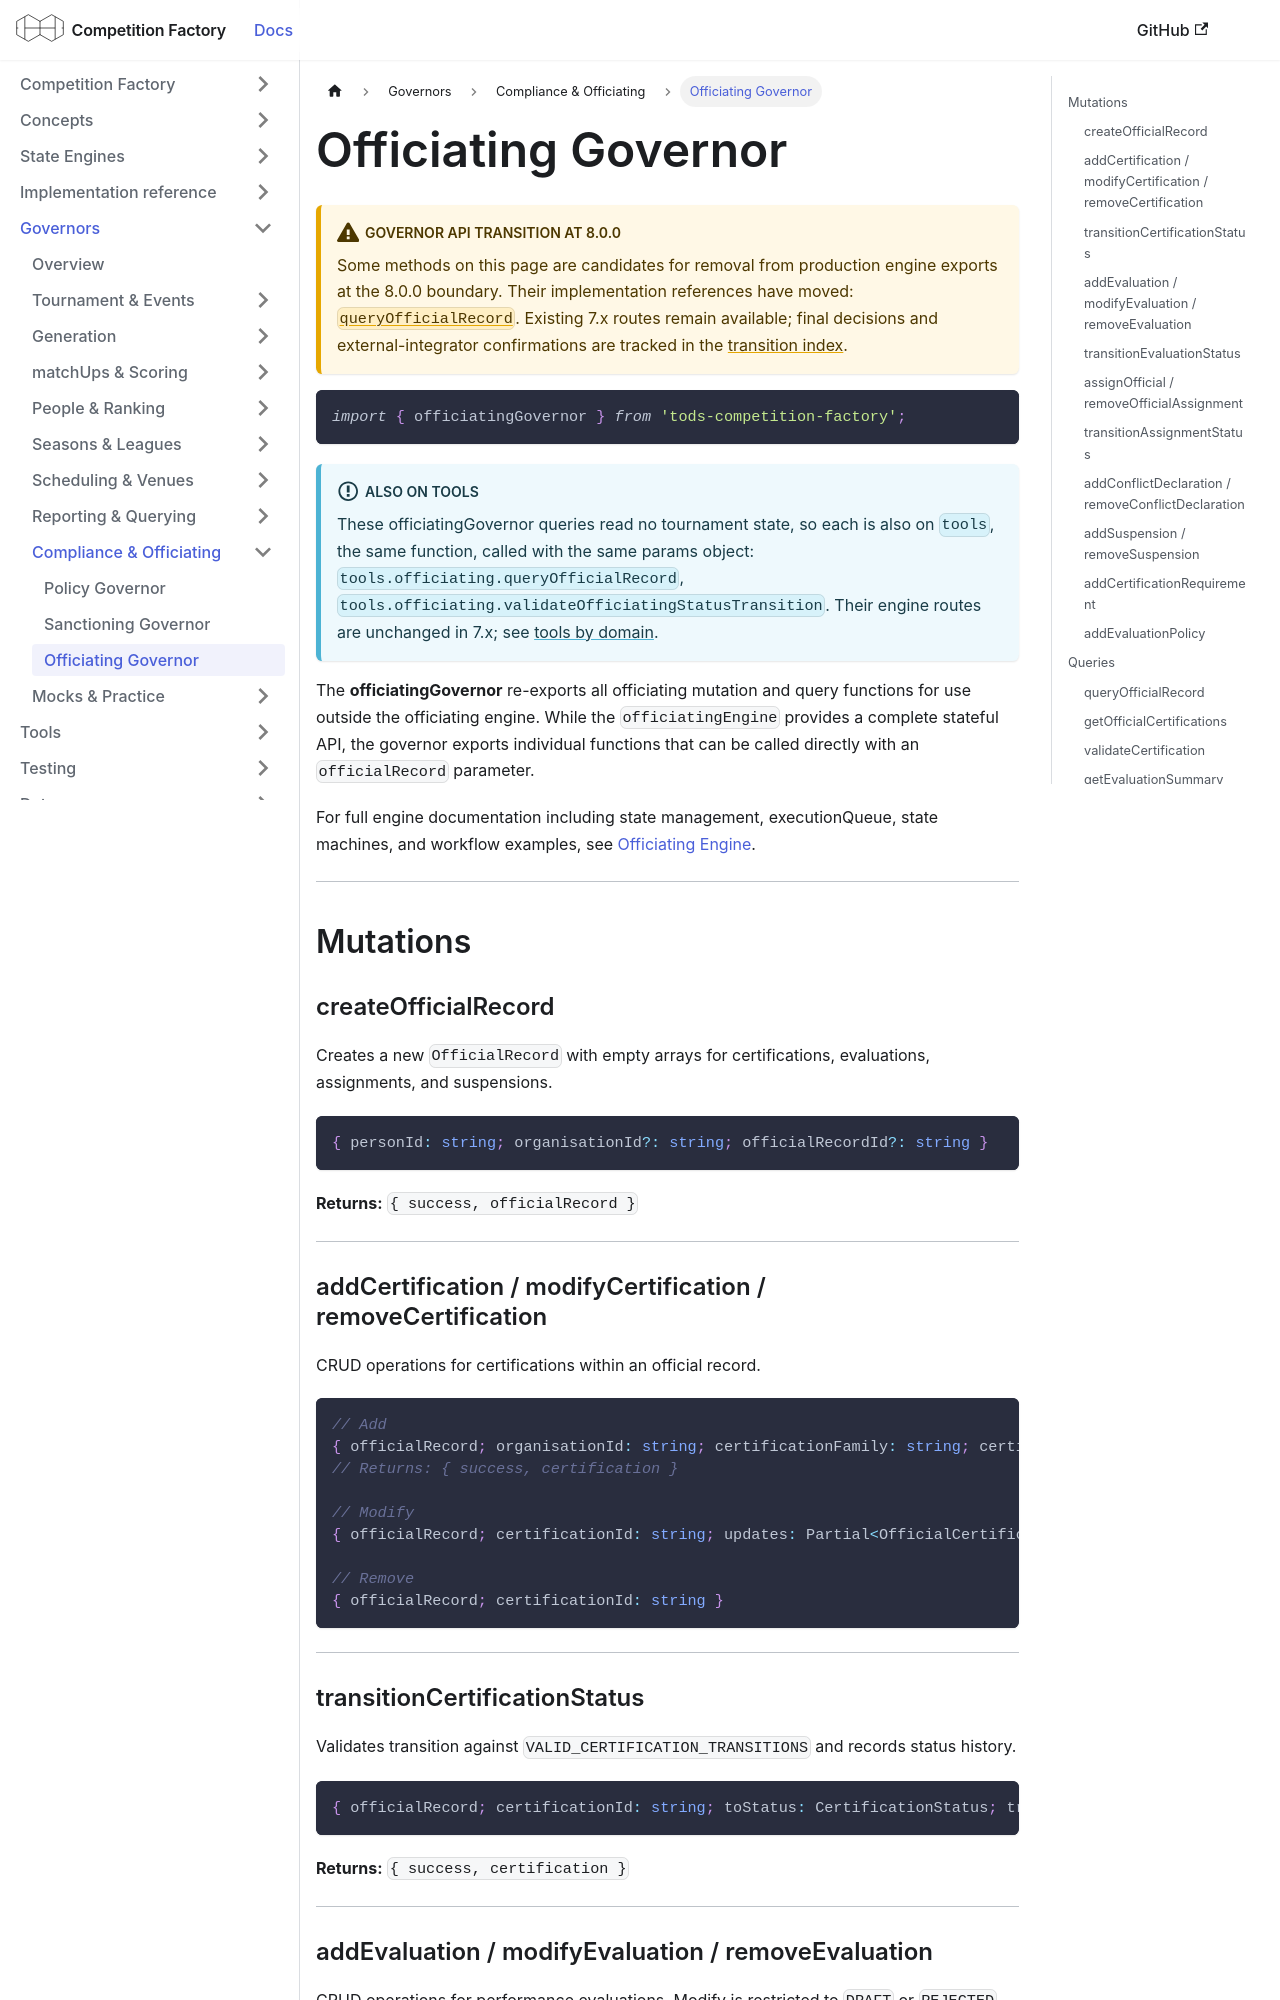

repository: CourtHive/competition-factory · page: docs/governors/officiating-governor/index.html · generator: docusaurus

---
title: Officiating Governor
---

:::warning Governor API transition at 8.0.0

Some methods on this page are candidates for removal from production engine exports at the 8.0.0 boundary. Their implementation references have moved: [`queryOfficialRecord`](/docs/implementation/records/queryOfficialRecord). Existing 7.x routes remain available; final decisions and external-integrator confirmations are tracked in the [transition index](/docs/implementation/engine-api-transition-8).

:::

```js
import { officiatingGovernor } from 'tods-competition-factory';
```

:::info Also on tools

These officiatingGovernor queries read no tournament state, so each is also on `tools`, the same function, called with the same params object: `tools.officiating.queryOfficialRecord`, `tools.officiating.validateOfficiatingStatusTransition`. Their engine routes are unchanged in 7.x; see [tools by domain](/docs/tools/tools-overview#domains-stateless-functions-by-subject).

:::

The **officiatingGovernor** re-exports all officiating mutation and query functions for use outside the officiating engine. While the `officiatingEngine` provides a complete stateful API, the governor exports individual functions that can be called directly with an `officialRecord` parameter.

For full engine documentation including state management, executionQueue, state machines, and workflow examples, see [Officiating Engine](../engines/officiating-engine.md).

---

## Mutations

### createOfficialRecord

Creates a new `OfficialRecord` with empty arrays for certifications, evaluations, assignments, and suspensions.

```ts
{ personId: string; organisationId?: string; officialRecordId?: string }
```

**Returns:** `{ success, officialRecord }`

---

### addCertification / modifyCertification / removeCertification

CRUD operations for certifications within an official record.

```ts
// Add
{ officialRecord; organisationId: string; certificationFamily: string; certificationLevel?: string; status?: string; validFrom?: string; validUntil?: string }
// Returns: { success, certification }

// Modify
{ officialRecord; certificationId: string; updates: Partial<OfficialCertification> }

// Remove
{ officialRecord; certificationId: string }
```

---

### transitionCertificationStatus

Validates transition against `VALID_CERTIFICATION_TRANSITIONS` and records status history.

```ts
{ officialRecord; certificationId: string; toStatus: CertificationStatus; transitionedBy?: string; reason?: string }
```

**Returns:** `{ success, certification }`

---
